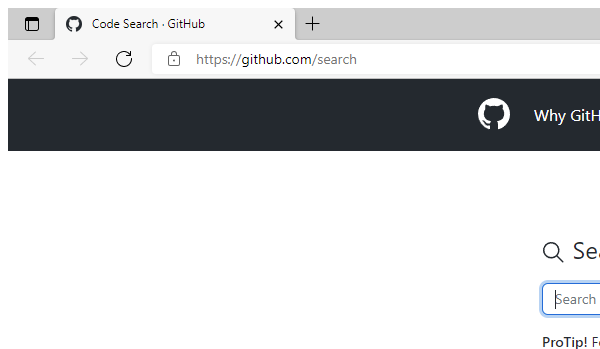
Task: RPA Project Exam for Internship
Workflow: Main

Step 1: Attach Browser 'msedge.exe  Code Search' in window 'Code Search · GitHub' (msedge.exe)

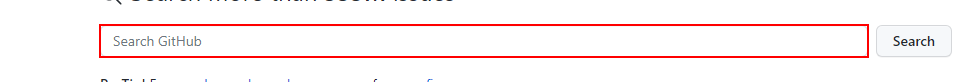
Step 2: type [Text] into the text box 'q'

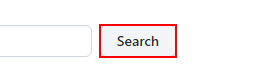
Step 3: click on the button

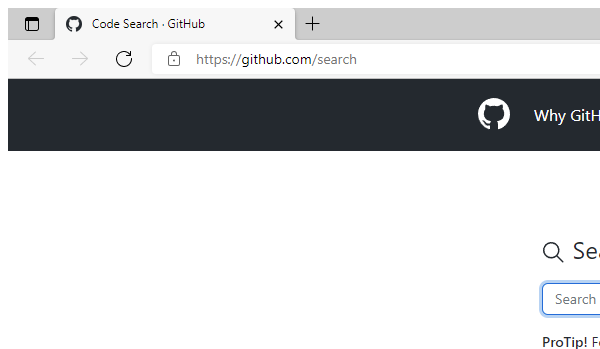
Step 4: Attach Browser 'msedge.exe Search' in window 'Code Search · GitHub' (msedge.exe)

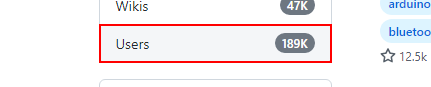
Step 5: click on the link 'Users*'

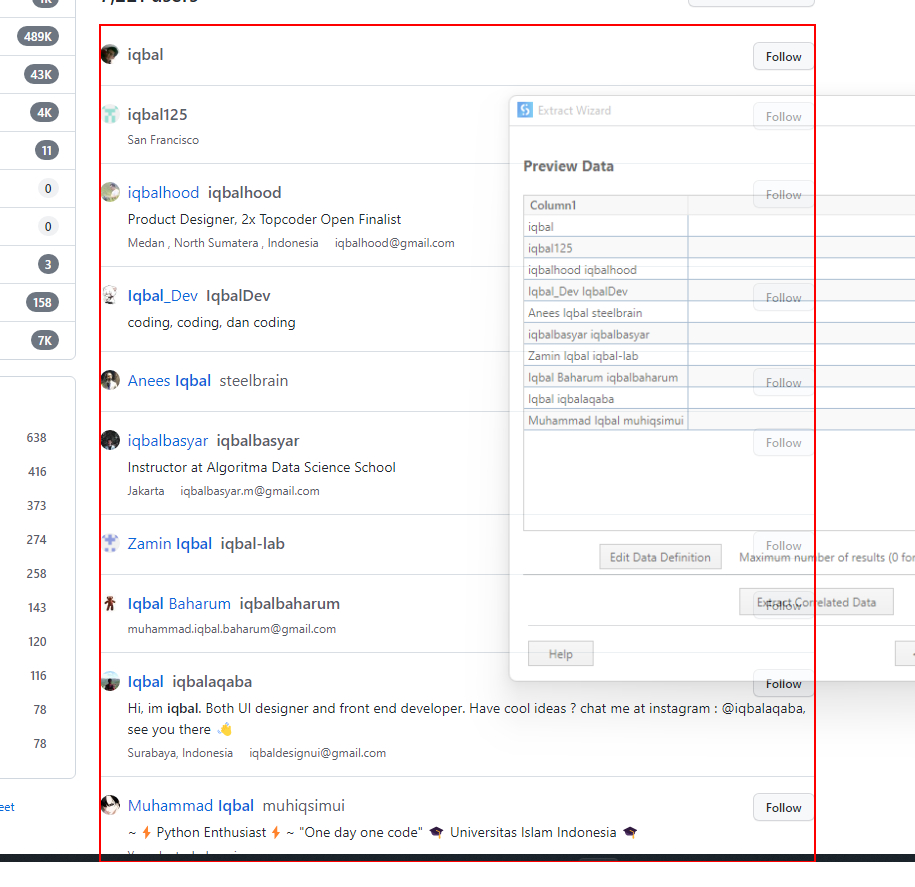
Step 6: get-text from the element

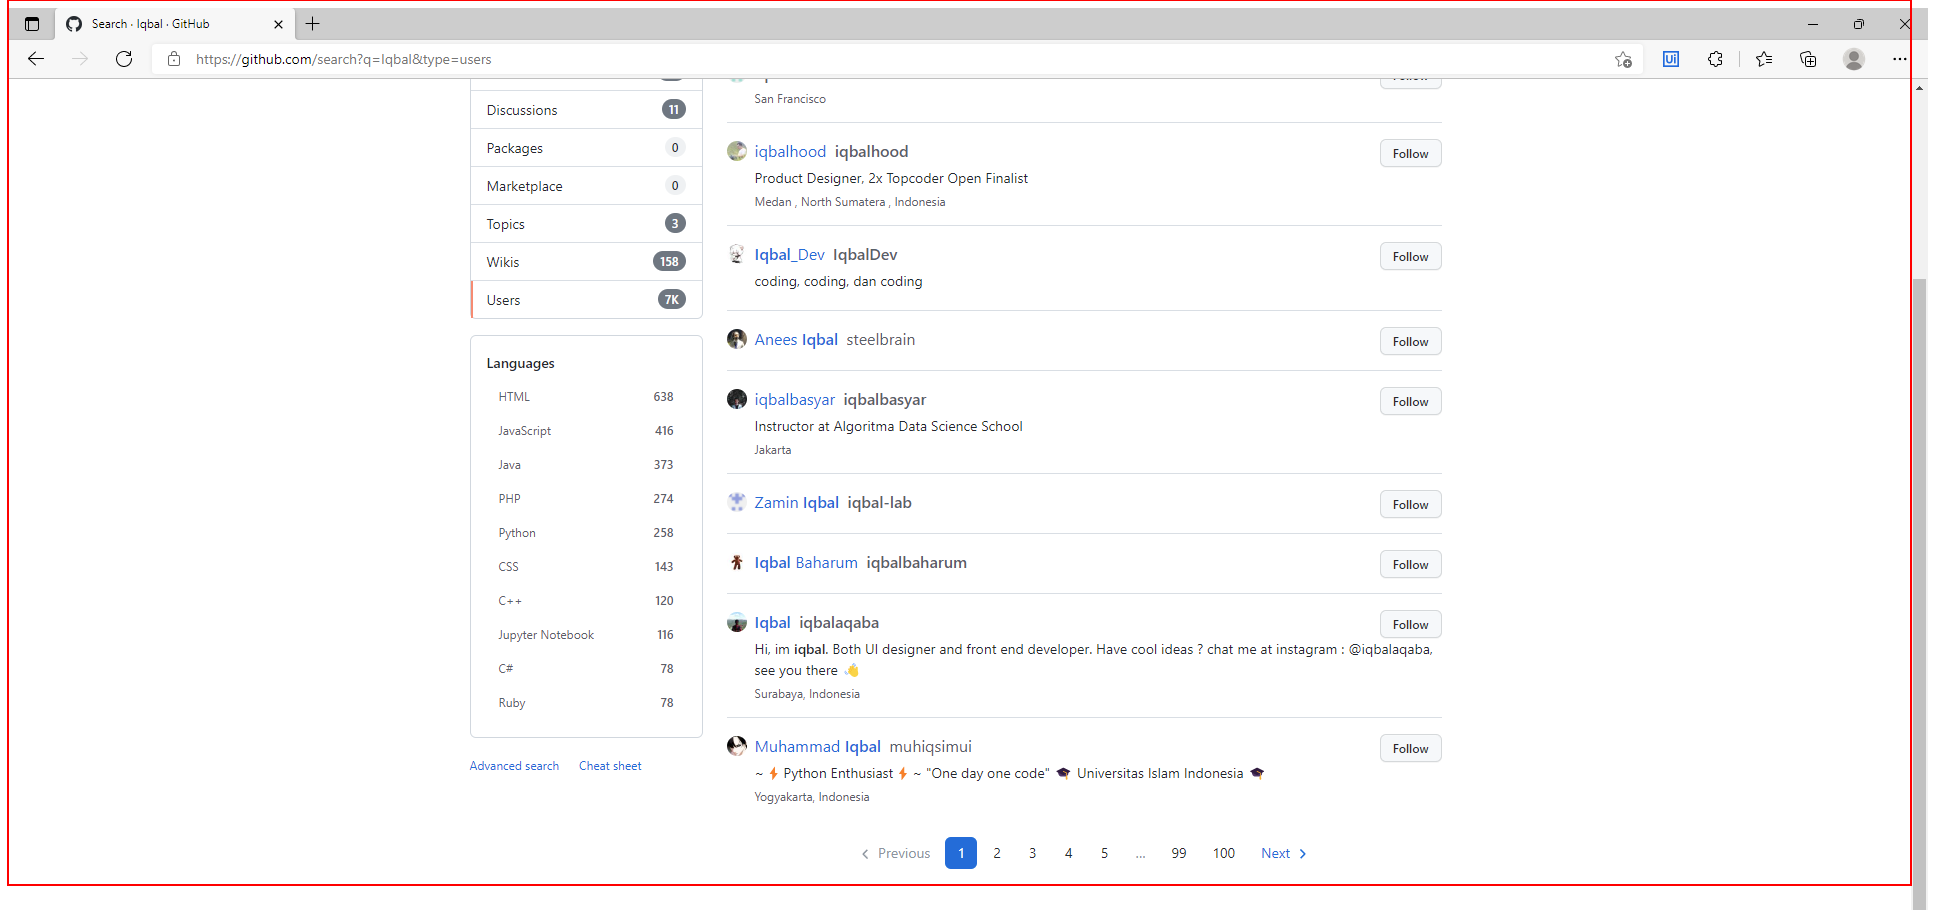
Step 7 [try]: find (msedge.exe)

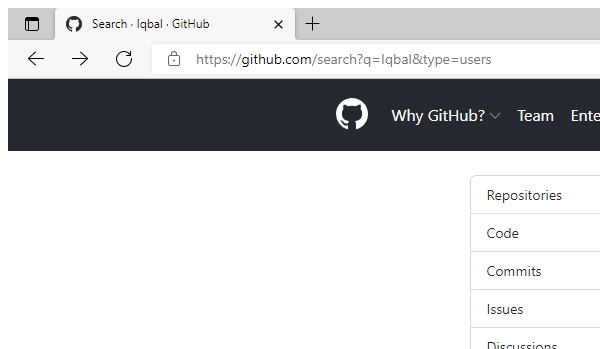
Step 8 [then]: Attach Browser 'msedge.exe Search' (msedge.exe)

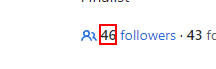
Step 9 [try]: get-text from the element (msedge.exe)

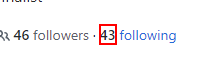
Step 10: get-text from the element (msedge.exe)

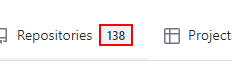
Step 11: get-text from the element (msedge.exe)

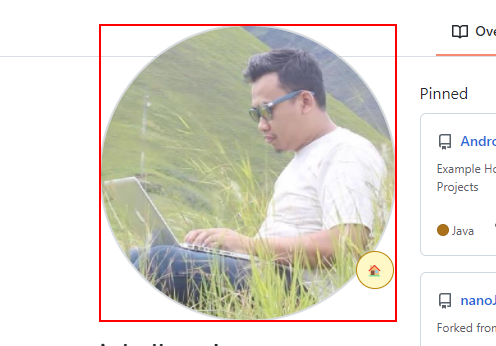
Step 12: get-attribute of the image 'Avatar' (msedge.exe)